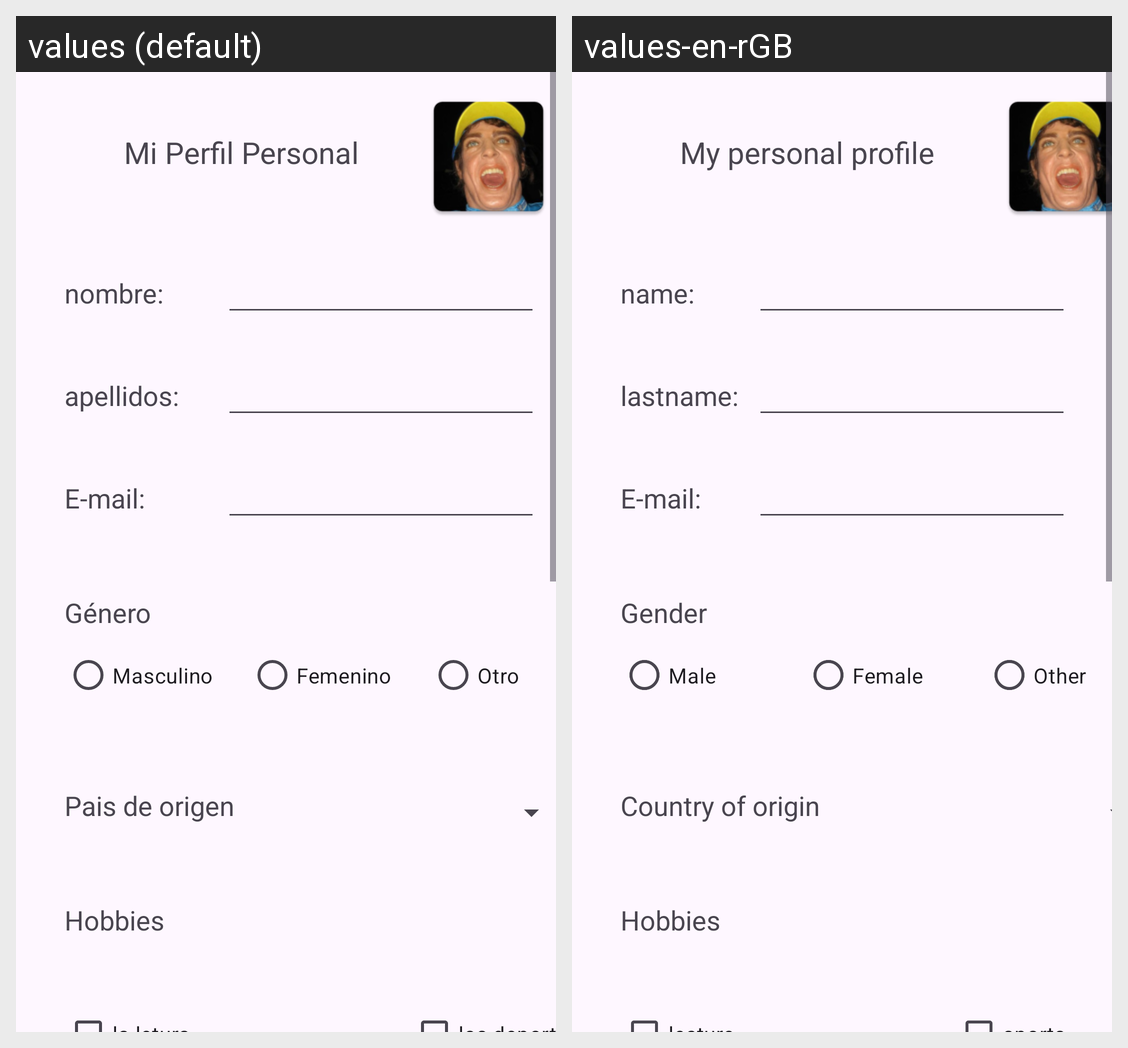

The same Android screen rendered under two of its app's locales, left to right. List the strings drawn on it with the default value and each locale's translation.
Android screen res/layout/activity_main.xml rendered under 2 locales, left to right: values (default), values-en-rGB. Device: Nexus 5 (rendered at 1080×1920; each locale shown at half size, 540×960, under a caption strip naming it); theme Theme.Ejemplo_01.
Strings drawn on this screen, with the default value and each locale's value (text and hints the layout hard-codes, and strings that could not be matched under every locale, appear in the picture but are not listed):

perfil
  values: Mi Perfil Personal
  values-en-rGB: My personal profile

nombre
  values: nombre:
  values-en-rGB: name:

aellidos
  values: apellidos:
  values-en-rGB: lastname:

genero
  values: Género
  values-en-rGB: Gender

pais_de_origen
  values: Pais de origen
  values-en-rGB: Country of origin

hobbies
  values: Hobbies
  values-en-rGB: Hobbies

e_mail
  values: E-mail:
  values-en-rGB: E-mail:

masculino
  values: Masculino
  values-en-rGB: Male

femenino
  values: Femenino
  values-en-rGB: Female

otro
  values: Otro
  values-en-rGB: Other
